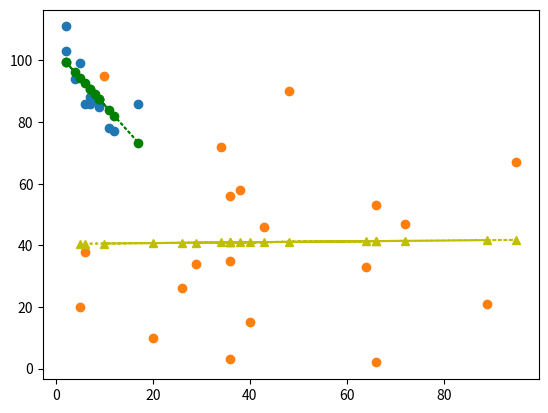

Source code (Python):
import matplotlib.pyplot as plt
from scipy import stats

# model that is a decent fit for linear regression model

x = [5,7,8,7,2,17,2,9,4,11,12,9,6]
y = [99,86,87,88,111,86,103,87,94,78,77,85,86]

slope, intercept, r, p, std_err = stats.linregress(x, y)

# https://www.w3schools.com/python/python_ml_linear_regression.asp
# the x is the independent variable, and return is the y (dependent var)
# y = mx+b in other words, return (slope*x)+intercept
def myfunc(x):
  return slope * x + intercept

# map() is a really useful way to execute a function multiple times with a list of different inputs
mymodel = list(map(myfunc, x))
print(mymodel)
print(r, " : r-value is the relationship value (or lack thereof between x-axis values and y-axis values). -1 to 1 indicate a 100%\ correlation, where a 0 means no relationship. Pearson correlation coefficent. r squared is the coefficent of determination")
print(p, " : p-value for a hypothesis test whose null hypothesis is that the slope is zero,\n using Wald Test with t-distribution of the test statistic.\n aka P-Value is a statistical test that determines the probability of extreme results\n of the statistical hypothesis test, taking the Null Hypothesis to be correct.\n It is mostly used as an alternative to rejection points that provides the smallest level of significance\n at which the Null-Hypothesis would be rejected.")
'''
HOW DO I INTERPRET THE P-VALUES IN LINEAR REGRESSION ANALYSIS?
The p-value for each term tests the null hypothesis that the coefficient is equal to zero (no effect). A low p-value (< 0.05) indicates that you can reject the null hypothesis. In other words, a predictor that has a low p-value is likely to be a meaningful addition to your model because changes in the predictor's value are related to changes in the response variable.

Conversely, a larger (insignificant) p-value suggests that changes in the predictor are not associated with changes in the response.
'''
plt.scatter(x, y)
plt.plot(x, mymodel, ':og')
plt.show()

# model that is a BAD fit for linear regression model
x = [89,43,36,36,95,10,66,34,38,20,26,29,48,64,6,5,36,66,72,40]
y = [21,46,3,35,67,95,53,72,58,10,26,34,90,33,38,20,56,2,47,15]

slope, intercept, r, p, std_err = stats.linregress(x, y)

def myfunc(x):
  return slope * x + intercept

mymodel = list(map(myfunc, x))
print(r, "-- r value, ", p, "-- p value")

plt.scatter(x, y)
plt.plot(x, mymodel, ':^y')
plt.show()


